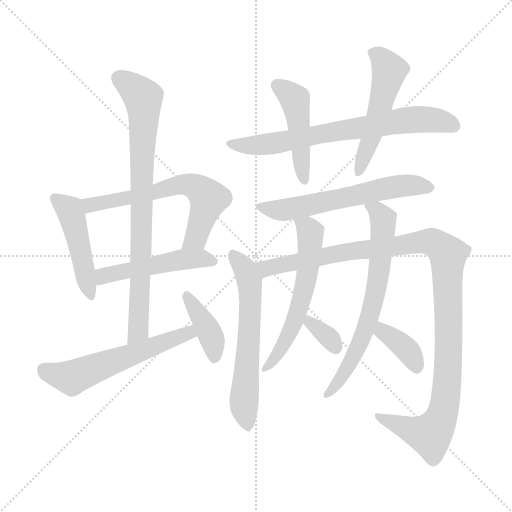
t = 0.00 s
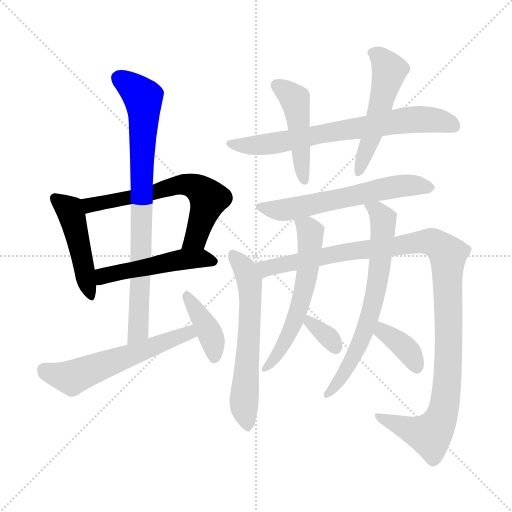
t = 2.32 s
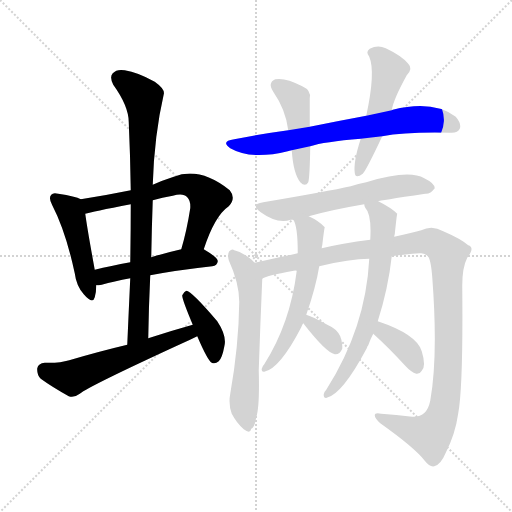
t = 4.65 s
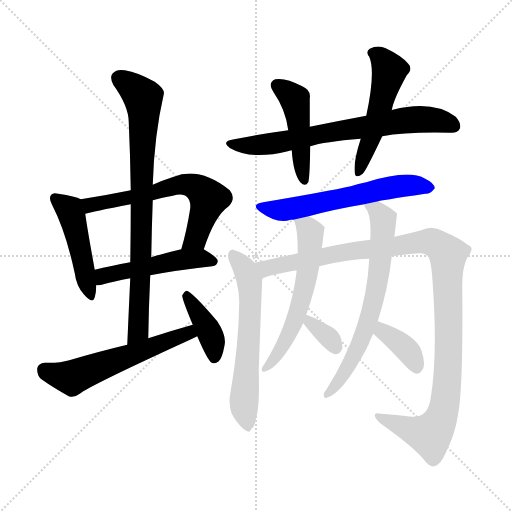
t = 6.97 s
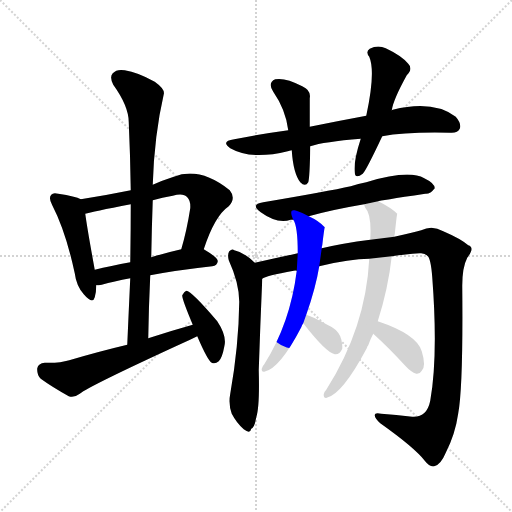
t = 9.29 s
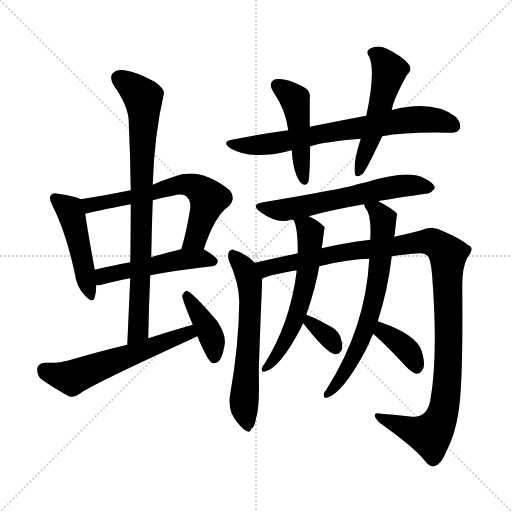
t = 11.61 s

The animated SVG that drew these frames (rendered in a browser with its animation timeline set to each time). Animation: 16 CSS @keyframes rules; one cycle of 11.61 s.

<svg version="1.1" viewBox="0 0 1024 1024" xmlns="http://www.w3.org/2000/svg">
  <g stroke="lightgray" stroke-dasharray="1,1" stroke-width="1" transform="scale(4, 4)">
    <line x1="0" y1="0" x2="256" y2="256"></line>
    <line x1="256" y1="0" x2="0" y2="256"></line>
    <line x1="128" y1="0" x2="128" y2="256"></line>
    <line x1="0" y1="128" x2="256" y2="128"></line>
  </g>
<g transform="scale(1, -1) translate(0, -900)">
   <style type="text/css">
    @keyframes keyframes0 {
      from {
       stroke: blue;
       stroke-dashoffset: 466;
       stroke-width: 128;
       }
       60% {
       animation-timing-function: step-end;
       stroke: blue;
       stroke-dashoffset: 0;
       stroke-width: 128;
       }
       to {
       stroke: black;
       stroke-width: 1024;
       }
       }
       #make-me-a-hanzi-animation-0 {
         animation: keyframes0 0.629232s both;
         animation-delay: 0.000000s;
         animation-timing-function: linear;
       }
    @keyframes keyframes1 {
      from {
       stroke: blue;
       stroke-dashoffset: 630;
       stroke-width: 128;
       }
       67% {
       animation-timing-function: step-end;
       stroke: blue;
       stroke-dashoffset: 0;
       stroke-width: 128;
       }
       to {
       stroke: black;
       stroke-width: 1024;
       }
       }
       #make-me-a-hanzi-animation-1 {
         animation: keyframes1 0.762695s both;
         animation-delay: 0.629232s;
         animation-timing-function: linear;
       }
    @keyframes keyframes2 {
      from {
       stroke: blue;
       stroke-dashoffset: 494;
       stroke-width: 128;
       }
       62% {
       animation-timing-function: step-end;
       stroke: blue;
       stroke-dashoffset: 0;
       stroke-width: 128;
       }
       to {
       stroke: black;
       stroke-width: 1024;
       }
       }
       #make-me-a-hanzi-animation-2 {
         animation: keyframes2 0.652018s both;
         animation-delay: 1.391927s;
         animation-timing-function: linear;
       }
    @keyframes keyframes3 {
      from {
       stroke: blue;
       stroke-dashoffset: 811;
       stroke-width: 128;
       }
       73% {
       animation-timing-function: step-end;
       stroke: blue;
       stroke-dashoffset: 0;
       stroke-width: 128;
       }
       to {
       stroke: black;
       stroke-width: 1024;
       }
       }
       #make-me-a-hanzi-animation-3 {
         animation: keyframes3 0.909993s both;
         animation-delay: 2.043945s;
         animation-timing-function: linear;
       }
    @keyframes keyframes4 {
      from {
       stroke: blue;
       stroke-dashoffset: 572;
       stroke-width: 128;
       }
       65% {
       animation-timing-function: step-end;
       stroke: blue;
       stroke-dashoffset: 0;
       stroke-width: 128;
       }
       to {
       stroke: black;
       stroke-width: 1024;
       }
       }
       #make-me-a-hanzi-animation-4 {
         animation: keyframes4 0.715495s both;
         animation-delay: 2.953939s;
         animation-timing-function: linear;
       }
    @keyframes keyframes5 {
      from {
       stroke: blue;
       stroke-dashoffset: 397;
       stroke-width: 128;
       }
       56% {
       animation-timing-function: step-end;
       stroke: blue;
       stroke-dashoffset: 0;
       stroke-width: 128;
       }
       to {
       stroke: black;
       stroke-width: 1024;
       }
       }
       #make-me-a-hanzi-animation-5 {
         animation: keyframes5 0.573079s both;
         animation-delay: 3.669434s;
         animation-timing-function: linear;
       }
    @keyframes keyframes6 {
      from {
       stroke: blue;
       stroke-dashoffset: 707;
       stroke-width: 128;
       }
       70% {
       animation-timing-function: step-end;
       stroke: blue;
       stroke-dashoffset: 0;
       stroke-width: 128;
       }
       to {
       stroke: black;
       stroke-width: 1024;
       }
       }
       #make-me-a-hanzi-animation-6 {
         animation: keyframes6 0.825358s both;
         animation-delay: 4.242513s;
         animation-timing-function: linear;
       }
    @keyframes keyframes7 {
      from {
       stroke: blue;
       stroke-dashoffset: 462;
       stroke-width: 128;
       }
       60% {
       animation-timing-function: step-end;
       stroke: blue;
       stroke-dashoffset: 0;
       stroke-width: 128;
       }
       to {
       stroke: black;
       stroke-width: 1024;
       }
       }
       #make-me-a-hanzi-animation-7 {
         animation: keyframes7 0.625977s both;
         animation-delay: 5.067871s;
         animation-timing-function: linear;
       }
    @keyframes keyframes8 {
      from {
       stroke: blue;
       stroke-dashoffset: 520;
       stroke-width: 128;
       }
       63% {
       animation-timing-function: step-end;
       stroke: blue;
       stroke-dashoffset: 0;
       stroke-width: 128;
       }
       to {
       stroke: black;
       stroke-width: 1024;
       }
       }
       #make-me-a-hanzi-animation-8 {
         animation: keyframes8 0.673177s both;
         animation-delay: 5.693848s;
         animation-timing-function: linear;
       }
    @keyframes keyframes9 {
      from {
       stroke: blue;
       stroke-dashoffset: 600;
       stroke-width: 128;
       }
       66% {
       animation-timing-function: step-end;
       stroke: blue;
       stroke-dashoffset: 0;
       stroke-width: 128;
       }
       to {
       stroke: black;
       stroke-width: 1024;
       }
       }
       #make-me-a-hanzi-animation-9 {
         animation: keyframes9 0.738281s both;
         animation-delay: 6.367025s;
         animation-timing-function: linear;
       }
    @keyframes keyframes10 {
      from {
       stroke: blue;
       stroke-dashoffset: 604;
       stroke-width: 128;
       }
       66% {
       animation-timing-function: step-end;
       stroke: blue;
       stroke-dashoffset: 0;
       stroke-width: 128;
       }
       to {
       stroke: black;
       stroke-width: 1024;
       }
       }
       #make-me-a-hanzi-animation-10 {
         animation: keyframes10 0.741536s both;
         animation-delay: 7.105306s;
         animation-timing-function: linear;
       }
    @keyframes keyframes11 {
      from {
       stroke: blue;
       stroke-dashoffset: 1129;
       stroke-width: 128;
       }
       79% {
       animation-timing-function: step-end;
       stroke: blue;
       stroke-dashoffset: 0;
       stroke-width: 128;
       }
       to {
       stroke: black;
       stroke-width: 1024;
       }
       }
       #make-me-a-hanzi-animation-11 {
         animation: keyframes11 1.168783s both;
         animation-delay: 7.846842s;
         animation-timing-function: linear;
       }
    @keyframes keyframes12 {
      from {
       stroke: blue;
       stroke-dashoffset: 585;
       stroke-width: 128;
       }
       66% {
       animation-timing-function: step-end;
       stroke: blue;
       stroke-dashoffset: 0;
       stroke-width: 128;
       }
       to {
       stroke: black;
       stroke-width: 1024;
       }
       }
       #make-me-a-hanzi-animation-12 {
         animation: keyframes12 0.726074s both;
         animation-delay: 9.015625s;
         animation-timing-function: linear;
       }
    @keyframes keyframes13 {
      from {
       stroke: blue;
       stroke-dashoffset: 339;
       stroke-width: 128;
       }
       52% {
       animation-timing-function: step-end;
       stroke: blue;
       stroke-dashoffset: 0;
       stroke-width: 128;
       }
       to {
       stroke: black;
       stroke-width: 1024;
       }
       }
       #make-me-a-hanzi-animation-13 {
         animation: keyframes13 0.525879s both;
         animation-delay: 9.741699s;
         animation-timing-function: linear;
       }
    @keyframes keyframes14 {
      from {
       stroke: blue;
       stroke-dashoffset: 672;
       stroke-width: 128;
       }
       69% {
       animation-timing-function: step-end;
       stroke: blue;
       stroke-dashoffset: 0;
       stroke-width: 128;
       }
       to {
       stroke: black;
       stroke-width: 1024;
       }
       }
       #make-me-a-hanzi-animation-14 {
         animation: keyframes14 0.796875s both;
         animation-delay: 10.267578s;
         animation-timing-function: linear;
       }
    @keyframes keyframes15 {
      from {
       stroke: blue;
       stroke-dashoffset: 367;
       stroke-width: 128;
       }
       54% {
       animation-timing-function: step-end;
       stroke: blue;
       stroke-dashoffset: 0;
       stroke-width: 128;
       }
       to {
       stroke: black;
       stroke-width: 1024;
       }
       }
       #make-me-a-hanzi-animation-15 {
         animation: keyframes15 0.548665s both;
         animation-delay: 11.064453s;
         animation-timing-function: linear;
       }
</style>
<path d="M 161.5 501.5 Q 151.5 507.5 116.5 512.5 Q 106.5 515.5 102.5 510.5 Q 96.5 504.5 104.5 489.5 Q 131.5 437.5 149.5 353.5 Q 152.5 328.5 167.5 311.5 Q 185.5 290.5 189.5 305.5 Q 192.5 315.5 192.5 329.5 L 189.5 360.5 Q 174.5 442.5 170.5 472.5 C 166.5 499.5 166.5 499.5 161.5 501.5 Z" fill="lightgray"></path> 
<path d="M 407.5 401.5 Q 429.5 468.5 457.5 487.5 Q 472.5 503.5 459.5 519.5 Q 399.5 567.5 347.5 546.5 Q 325.5 539.5 305.5 530.5 L 261.5 519.5 Q 212.5 509.5 161.5 501.5 C 131.5 496.5 141.5 465.5 170.5 472.5 Q 183.5 476.5 261.5 491.5 L 305.5 499.5 Q 324.5 505.5 345.5 508.5 Q 366.5 514.5 374.5 505.5 Q 381.5 498.5 380.5 483.5 Q 373.5 438.5 362.5 401.5 C 354.5 372.5 397.5 373.5 407.5 401.5 Z" fill="lightgray"></path> 
<path d="M 300.5 349.5 Q 352.5 359.5 424.5 367.5 Q 434.5 368.5 435.5 377.5 Q 436.5 384.5 407.5 401.5 C 395.5 409.5 391.5 408.5 362.5 401.5 Q 331.5 394.5 302.5 385.5 L 260.5 375.5 Q 221.5 368.5 189.5 360.5 C 160.5 353.5 162.5 327.5 192.5 329.5 Q 196.5 329.5 203.5 330.5 Q 227.5 337.5 260.5 343.5 L 300.5 349.5 Z" fill="lightgray"></path> 
<path d="M 296.5 223.5 Q 297.5 287.5 300.5 349.5 L 302.5 385.5 Q 303.5 443.5 305.5 499.5 L 305.5 530.5 Q 308.5 629.5 327.5 711.5 Q 330.5 721.5 309.5 736.5 Q 275.5 755.5 249.5 759.5 Q 233.5 762.5 225.5 753.5 Q 218.5 746.5 226.5 730.5 Q 257.5 687.5 257.5 655.5 Q 260.5 589.5 261.5 519.5 L 261.5 491.5 Q 261.5 436.5 260.5 375.5 L 260.5 343.5 Q 257.5 279.5 254.5 210.5 C 253.5 180.5 295.5 193.5 296.5 223.5 Z" fill="lightgray"></path> 
<path d="M 385.5 250.5 Q 342.5 238.5 296.5 223.5 L 254.5 210.5 Q 199.5 197.5 138.5 179.5 Q 119.5 173.5 89.5 174.5 Q 76.5 173.5 74.5 163.5 Q 73.5 150.5 81.5 142.5 Q 103.5 126.5 137.5 107.5 Q 147.5 103.5 159.5 112.5 Q 177.5 127.5 362.5 212.5 Q 378.5 219.5 394.5 227.5 C 421.5 240.5 414.5 258.5 385.5 250.5 Z" fill="lightgray"></path> 
<path d="M 394.5 227.5 Q 415.5 178.5 423.5 174.5 Q 430.5 171.5 437.5 177.5 Q 444.5 184.5 448.5 206.5 Q 454.5 227.5 434.5 257.5 Q 383.5 317.5 372.5 318.5 Q 368.5 317.5 364.5 309.5 Q 363.5 302.5 385.5 250.5 L 394.5 227.5 Z" fill="lightgray"></path> 
<path d="M 620.5 607.5 Q 647.5 616.5 721.5 622.5 L 764.5 627.5 Q 812.5 636.5 900.5 634.5 Q 915.5 633.5 919.5 642.5 Q 923.5 652.5 911.5 666.5 Q 866.5 700.5 785.5 680.5 Q 784.5 680.5 783.5 679.5 L 732.5 668.5 Q 678.5 658.5 619.5 646.5 L 576.5 639.5 Q 524.5 632.5 468.5 621.5 Q 440.5 617.5 460.5 603.5 Q 502.5 579.5 575.5 597.5 Q 578.5 598.5 583.5 599.5 L 620.5 607.5 Z" fill="lightgray"></path> 
<path d="M 583.5 599.5 Q 586.5 553.5 600.5 535.5 Q 610.5 525.5 616.5 535.5 Q 619.5 544.5 620.5 607.5 L 619.5 646.5 Q 619.5 677.5 619.5 703.5 Q 622.5 719.5 604.5 727.5 Q 570.5 745.5 550.5 741.5 Q 534.5 734.5 546.5 716.5 Q 571.5 680.5 576.5 639.5 L 583.5 599.5 Z" fill="lightgray"></path> 
<path d="M 721.5 622.5 Q 706.5 576.5 709.5 554.5 Q 710.5 541.5 725.5 552.5 Q 732.5 559.5 764.5 627.5 L 783.5 679.5 Q 786.5 700.5 813.5 749.5 Q 826.5 762.5 816.5 772.5 Q 803.5 788.5 771.5 803.5 Q 755.5 810.5 739.5 802.5 Q 730.5 796.5 738.5 786.5 Q 751.5 756.5 732.5 668.5 L 721.5 622.5 Z" fill="lightgray"></path> 
<path d="M 756.5 497.5 Q 756.5 498.5 850.5 512.5 Q 860.5 511.5 869.5 523.5 Q 869.5 533.5 848.5 543.5 Q 817.5 561.5 732.5 535.5 Q 716.5 532.5 701.5 527.5 Q 656.5 517.5 526.5 495.5 Q 499.5 491.5 521.5 475.5 Q 554.5 451.5 581.5 460.5 L 586.5 460.5 L 617.5 467.5 Q 663.5 480.5 728.5 491.5 L 756.5 497.5 Z" fill="lightgray"></path> 
<path d="M 509.5 374.5 Q 488.5 395.5 468.5 399.5 Q 464.5 403.5 458.5 397.5 Q 454.5 391.5 457.5 379.5 Q 478.5 333.5 478.5 296.5 Q 477.5 208.5 460.5 112.5 Q 456.5 91.5 463.5 72.5 Q 473.5 53.5 487.5 41.5 Q 500.5 31.5 502.5 42.5 Q 509.5 45.5 512.5 65.5 Q 519.5 86.5 517.5 159.5 Q 520.5 250.5 524.5 342.5 C 525.5 360.5 525.5 360.5 509.5 374.5 Z" fill="lightgray"></path> 
<path d="M 783.5 387.5 Q 807.5 391.5 839.5 393.5 Q 849.5 394.5 854.5 388.5 Q 861.5 384.5 864.5 345.5 Q 876.5 188.5 860.5 98.5 Q 853.5 64.5 824.5 66.5 Q 791.5 70.5 762.5 72.5 Q 749.5 75.5 749.5 69.5 Q 749.5 63.5 760.5 53.5 Q 829.5 4.5 849.5 -21.5 Q 859.5 -34.5 868.5 -32.5 Q 881.5 -29.5 891.5 -5.5 Q 910.5 31.5 916.5 73.5 Q 926.5 128.5 924.5 328.5 Q 924.5 365.5 934.5 384.5 Q 950.5 405.5 936.5 409.5 Q 921.5 422.5 886.5 437.5 Q 864.5 450.5 842.5 439.5 Q 826.5 435.5 788.5 426.5 L 740.5 420.5 Q 685.5 413.5 643.5 403.5 L 595.5 393.5 Q 549.5 383.5 509.5 374.5 C 480.5 367.5 496.5 332.5 524.5 342.5 Q 530.5 348.5 587.5 358.5 Q 590.5 359.5 593.5 358.5 L 638.5 367.5 Q 699.5 382.5 738.5 382.5 L 783.5 387.5 Z" fill="lightgray"></path> 
<path d="M 586.5 460.5 Q 595.5 448.5 595.5 393.5 L 593.5 358.5 Q 580.5 253.5 528.5 171.5 Q 524.5 167.5 523.5 162.5 Q 522.5 155.5 528.5 156.5 Q 559.5 162.5 602.5 245.5 Q 603.5 249.5 606.5 253.5 L 612.5 270.5 Q 631.5 324.5 638.5 367.5 L 643.5 403.5 Q 643.5 407.5 644.5 409.5 Q 648.5 443.5 649.5 445.5 Q 637.5 458.5 617.5 467.5 C 590.5 480.5 574.5 488.5 586.5 460.5 Z" fill="lightgray"></path> 
<path d="M 606.5 253.5 Q 651.5 195.5 669.5 191.5 Q 679.5 190.5 684.5 202.5 Q 685.5 212.5 680.5 227.5 Q 673.5 242.5 654.5 250.5 Q 626.5 266.5 612.5 270.5 C 586.5 278.5 588.5 277.5 606.5 253.5 Z" fill="lightgray"></path> 
<path d="M 755.5 257.5 Q 776.5 323.5 783.5 387.5 L 788.5 426.5 Q 788.5 429.5 789.5 431.5 Q 793.5 470.5 794.5 472.5 Q 782.5 484.5 756.5 497.5 C 729.5 511.5 715.5 518.5 728.5 491.5 Q 728.5 488.5 730.5 484.5 Q 743.5 471.5 740.5 420.5 L 738.5 382.5 Q 731.5 244.5 652.5 120.5 Q 648.5 116.5 647.5 111.5 Q 646.5 102.5 653.5 104.5 Q 684.5 111.5 733.5 203.5 Q 734.5 207.5 736.5 209.5 Q 740.5 221.5 746.5 232.5 L 755.5 257.5 Z" fill="lightgray"></path> 
<path d="M 746.5 232.5 Q 776.5 205.5 810.5 168.5 Q 822.5 155.5 832.5 152.5 Q 839.5 151.5 843.5 158.5 Q 852.5 167.5 843.5 197.5 Q 833.5 231.5 755.5 257.5 C 727.5 267.5 724.5 252.5 746.5 232.5 Z" fill="lightgray"></path> 
      <clipPath id="make-me-a-hanzi-clip-0">
      <path d="M 161.5 501.5 Q 151.5 507.5 116.5 512.5 Q 106.5 515.5 102.5 510.5 Q 96.5 504.5 104.5 489.5 Q 131.5 437.5 149.5 353.5 Q 152.5 328.5 167.5 311.5 Q 185.5 290.5 189.5 305.5 Q 192.5 315.5 192.5 329.5 L 189.5 360.5 Q 174.5 442.5 170.5 472.5 C 166.5 499.5 166.5 499.5 161.5 501.5 Z" fill="lightgray"></path>
      </clipPath>
      <path clip-path="url(#make-me-a-hanzi-clip-0)" d="M 110.5 503.5 L 142.5 471.5 L 179.5 310.5 " fill="none" id="make-me-a-hanzi-animation-0" stroke-dasharray="338 676" stroke-linecap="round"></path>

      <clipPath id="make-me-a-hanzi-clip-1">
      <path d="M 407.5 401.5 Q 429.5 468.5 457.5 487.5 Q 472.5 503.5 459.5 519.5 Q 399.5 567.5 347.5 546.5 Q 325.5 539.5 305.5 530.5 L 261.5 519.5 Q 212.5 509.5 161.5 501.5 C 131.5 496.5 141.5 465.5 170.5 472.5 Q 183.5 476.5 261.5 491.5 L 305.5 499.5 Q 324.5 505.5 345.5 508.5 Q 366.5 514.5 374.5 505.5 Q 381.5 498.5 380.5 483.5 Q 373.5 438.5 362.5 401.5 C 354.5 372.5 397.5 373.5 407.5 401.5 Z" fill="lightgray"></path>
      </clipPath>
      <path clip-path="url(#make-me-a-hanzi-clip-1)" d="M 169.5 496.5 L 180.5 489.5 L 247.5 500.5 L 359.5 530.5 L 390.5 526.5 L 417.5 502.5 L 391.5 424.5 L 370.5 406.5 " fill="none" id="make-me-a-hanzi-animation-1" stroke-dasharray="502 1004" stroke-linecap="round"></path>

      <clipPath id="make-me-a-hanzi-clip-2">
      <path d="M 300.5 349.5 Q 352.5 359.5 424.5 367.5 Q 434.5 368.5 435.5 377.5 Q 436.5 384.5 407.5 401.5 C 395.5 409.5 391.5 408.5 362.5 401.5 Q 331.5 394.5 302.5 385.5 L 260.5 375.5 Q 221.5 368.5 189.5 360.5 C 160.5 353.5 162.5 327.5 192.5 329.5 Q 196.5 329.5 203.5 330.5 Q 227.5 337.5 260.5 343.5 L 300.5 349.5 Z" fill="lightgray"></path>
      </clipPath>
      <path clip-path="url(#make-me-a-hanzi-clip-2)" d="M 197.5 337.5 L 212.5 350.5 L 359.5 380.5 L 407.5 383.5 L 426.5 376.5 " fill="none" id="make-me-a-hanzi-animation-2" stroke-dasharray="366 732" stroke-linecap="round"></path>

      <clipPath id="make-me-a-hanzi-clip-3">
      <path d="M 296.5 223.5 Q 297.5 287.5 300.5 349.5 L 302.5 385.5 Q 303.5 443.5 305.5 499.5 L 305.5 530.5 Q 308.5 629.5 327.5 711.5 Q 330.5 721.5 309.5 736.5 Q 275.5 755.5 249.5 759.5 Q 233.5 762.5 225.5 753.5 Q 218.5 746.5 226.5 730.5 Q 257.5 687.5 257.5 655.5 Q 260.5 589.5 261.5 519.5 L 261.5 491.5 Q 261.5 436.5 260.5 375.5 L 260.5 343.5 Q 257.5 279.5 254.5 210.5 C 253.5 180.5 295.5 193.5 296.5 223.5 Z" fill="lightgray"></path>
      </clipPath>
      <path clip-path="url(#make-me-a-hanzi-clip-3)" d="M 238.5 743.5 L 285.5 705.5 L 287.5 679.5 L 276.5 238.5 L 259.5 217.5 " fill="none" id="make-me-a-hanzi-animation-3" stroke-dasharray="683 1366" stroke-linecap="round"></path>

      <clipPath id="make-me-a-hanzi-clip-4">
      <path d="M 385.5 250.5 Q 342.5 238.5 296.5 223.5 L 254.5 210.5 Q 199.5 197.5 138.5 179.5 Q 119.5 173.5 89.5 174.5 Q 76.5 173.5 74.5 163.5 Q 73.5 150.5 81.5 142.5 Q 103.5 126.5 137.5 107.5 Q 147.5 103.5 159.5 112.5 Q 177.5 127.5 362.5 212.5 Q 378.5 219.5 394.5 227.5 C 421.5 240.5 414.5 258.5 385.5 250.5 Z" fill="lightgray"></path>
      </clipPath>
      <path clip-path="url(#make-me-a-hanzi-clip-4)" d="M 88.5 160.5 L 146.5 145.5 L 367.5 231.5 L 386.5 230.5 " fill="none" id="make-me-a-hanzi-animation-4" stroke-dasharray="444 888" stroke-linecap="round"></path>

      <clipPath id="make-me-a-hanzi-clip-5">
      <path d="M 394.5 227.5 Q 415.5 178.5 423.5 174.5 Q 430.5 171.5 437.5 177.5 Q 444.5 184.5 448.5 206.5 Q 454.5 227.5 434.5 257.5 Q 383.5 317.5 372.5 318.5 Q 368.5 317.5 364.5 309.5 Q 363.5 302.5 385.5 250.5 L 394.5 227.5 Z" fill="lightgray"></path>
      </clipPath>
      <path clip-path="url(#make-me-a-hanzi-clip-5)" d="M 372.5 310.5 L 417.5 238.5 L 426.5 214.5 L 428.5 184.5 " fill="none" id="make-me-a-hanzi-animation-5" stroke-dasharray="269 538" stroke-linecap="round"></path>

      <clipPath id="make-me-a-hanzi-clip-6">
      <path d="M 620.5 607.5 Q 647.5 616.5 721.5 622.5 L 764.5 627.5 Q 812.5 636.5 900.5 634.5 Q 915.5 633.5 919.5 642.5 Q 923.5 652.5 911.5 666.5 Q 866.5 700.5 785.5 680.5 Q 784.5 680.5 783.5 679.5 L 732.5 668.5 Q 678.5 658.5 619.5 646.5 L 576.5 639.5 Q 524.5 632.5 468.5 621.5 Q 440.5 617.5 460.5 603.5 Q 502.5 579.5 575.5 597.5 Q 578.5 598.5 583.5 599.5 L 620.5 607.5 Z" fill="lightgray"></path>
      </clipPath>
      <path clip-path="url(#make-me-a-hanzi-clip-6)" d="M 462.5 613.5 L 531.5 610.5 L 817.5 660.5 L 884.5 657.5 L 907.5 648.5 " fill="none" id="make-me-a-hanzi-animation-6" stroke-dasharray="579 1158" stroke-linecap="round"></path>

      <clipPath id="make-me-a-hanzi-clip-7">
      <path d="M 583.5 599.5 Q 586.5 553.5 600.5 535.5 Q 610.5 525.5 616.5 535.5 Q 619.5 544.5 620.5 607.5 L 619.5 646.5 Q 619.5 677.5 619.5 703.5 Q 622.5 719.5 604.5 727.5 Q 570.5 745.5 550.5 741.5 Q 534.5 734.5 546.5 716.5 Q 571.5 680.5 576.5 639.5 L 583.5 599.5 Z" fill="lightgray"></path>
      </clipPath>
      <path clip-path="url(#make-me-a-hanzi-clip-7)" d="M 555.5 727.5 L 589.5 701.5 L 608.5 539.5 " fill="none" id="make-me-a-hanzi-animation-7" stroke-dasharray="334 668" stroke-linecap="round"></path>

      <clipPath id="make-me-a-hanzi-clip-8">
      <path d="M 721.5 622.5 Q 706.5 576.5 709.5 554.5 Q 710.5 541.5 725.5 552.5 Q 732.5 559.5 764.5 627.5 L 783.5 679.5 Q 786.5 700.5 813.5 749.5 Q 826.5 762.5 816.5 772.5 Q 803.5 788.5 771.5 803.5 Q 755.5 810.5 739.5 802.5 Q 730.5 796.5 738.5 786.5 Q 751.5 756.5 732.5 668.5 L 721.5 622.5 Z" fill="lightgray"></path>
      </clipPath>
      <path clip-path="url(#make-me-a-hanzi-clip-8)" d="M 744.5 794.5 L 760.5 785.5 L 778.5 756.5 L 743.5 624.5 L 717.5 554.5 " fill="none" id="make-me-a-hanzi-animation-8" stroke-dasharray="392 784" stroke-linecap="round"></path>

      <clipPath id="make-me-a-hanzi-clip-9">
      <path d="M 756.5 497.5 Q 756.5 498.5 850.5 512.5 Q 860.5 511.5 869.5 523.5 Q 869.5 533.5 848.5 543.5 Q 817.5 561.5 732.5 535.5 Q 716.5 532.5 701.5 527.5 Q 656.5 517.5 526.5 495.5 Q 499.5 491.5 521.5 475.5 Q 554.5 451.5 581.5 460.5 L 586.5 460.5 L 617.5 467.5 Q 663.5 480.5 728.5 491.5 L 756.5 497.5 Z" fill="lightgray"></path>
      </clipPath>
      <path clip-path="url(#make-me-a-hanzi-clip-9)" d="M 521.5 486.5 L 570.5 480.5 L 784.5 525.5 L 821.5 529.5 L 859.5 524.5 " fill="none" id="make-me-a-hanzi-animation-9" stroke-dasharray="472 944" stroke-linecap="round"></path>

      <clipPath id="make-me-a-hanzi-clip-10">
      <path d="M 509.5 374.5 Q 488.5 395.5 468.5 399.5 Q 464.5 403.5 458.5 397.5 Q 454.5 391.5 457.5 379.5 Q 478.5 333.5 478.5 296.5 Q 477.5 208.5 460.5 112.5 Q 456.5 91.5 463.5 72.5 Q 473.5 53.5 487.5 41.5 Q 500.5 31.5 502.5 42.5 Q 509.5 45.5 512.5 65.5 Q 519.5 86.5 517.5 159.5 Q 520.5 250.5 524.5 342.5 C 525.5 360.5 525.5 360.5 509.5 374.5 Z" fill="lightgray"></path>
      </clipPath>
      <path clip-path="url(#make-me-a-hanzi-clip-10)" d="M 464.5 391.5 L 491.5 359.5 L 499.5 334.5 L 488.5 102.5 L 494.5 55.5 " fill="none" id="make-me-a-hanzi-animation-10" stroke-dasharray="476 952" stroke-linecap="round"></path>

      <clipPath id="make-me-a-hanzi-clip-11">
      <path d="M 783.5 387.5 Q 807.5 391.5 839.5 393.5 Q 849.5 394.5 854.5 388.5 Q 861.5 384.5 864.5 345.5 Q 876.5 188.5 860.5 98.5 Q 853.5 64.5 824.5 66.5 Q 791.5 70.5 762.5 72.5 Q 749.5 75.5 749.5 69.5 Q 749.5 63.5 760.5 53.5 Q 829.5 4.5 849.5 -21.5 Q 859.5 -34.5 868.5 -32.5 Q 881.5 -29.5 891.5 -5.5 Q 910.5 31.5 916.5 73.5 Q 926.5 128.5 924.5 328.5 Q 924.5 365.5 934.5 384.5 Q 950.5 405.5 936.5 409.5 Q 921.5 422.5 886.5 437.5 Q 864.5 450.5 842.5 439.5 Q 826.5 435.5 788.5 426.5 L 740.5 420.5 Q 685.5 413.5 643.5 403.5 L 595.5 393.5 Q 549.5 383.5 509.5 374.5 C 480.5 367.5 496.5 332.5 524.5 342.5 Q 530.5 348.5 587.5 358.5 Q 590.5 359.5 593.5 358.5 L 638.5 367.5 Q 699.5 382.5 738.5 382.5 L 783.5 387.5 Z" fill="lightgray"></path>
      </clipPath>
      <path clip-path="url(#make-me-a-hanzi-clip-11)" d="M 523.5 348.5 L 533.5 364.5 L 665.5 391.5 L 818.5 413.5 L 868.5 414.5 L 893.5 394.5 L 897.5 190.5 L 884.5 71.5 L 860.5 30.5 L 775.5 56.5 L 756.5 68.5 " fill="none" id="make-me-a-hanzi-animation-11" stroke-dasharray="1001 2002" stroke-linecap="round"></path>

      <clipPath id="make-me-a-hanzi-clip-12">
      <path d="M 586.5 460.5 Q 595.5 448.5 595.5 393.5 L 593.5 358.5 Q 580.5 253.5 528.5 171.5 Q 524.5 167.5 523.5 162.5 Q 522.5 155.5 528.5 156.5 Q 559.5 162.5 602.5 245.5 Q 603.5 249.5 606.5 253.5 L 612.5 270.5 Q 631.5 324.5 638.5 367.5 L 643.5 403.5 Q 643.5 407.5 644.5 409.5 Q 648.5 443.5 649.5 445.5 Q 637.5 458.5 617.5 467.5 C 590.5 480.5 574.5 488.5 586.5 460.5 Z" fill="lightgray"></path>
      </clipPath>
      <path clip-path="url(#make-me-a-hanzi-clip-12)" d="M 594.5 460.5 L 620.5 435.5 L 609.5 326.5 L 584.5 242.5 L 566.5 208.5 L 530.5 163.5 " fill="none" id="make-me-a-hanzi-animation-12" stroke-dasharray="457 914" stroke-linecap="round"></path>

      <clipPath id="make-me-a-hanzi-clip-13">
      <path d="M 606.5 253.5 Q 651.5 195.5 669.5 191.5 Q 679.5 190.5 684.5 202.5 Q 685.5 212.5 680.5 227.5 Q 673.5 242.5 654.5 250.5 Q 626.5 266.5 612.5 270.5 C 586.5 278.5 588.5 277.5 606.5 253.5 Z" fill="lightgray"></path>
      </clipPath>
      <path clip-path="url(#make-me-a-hanzi-clip-13)" d="M 616.5 264.5 L 619.5 253.5 L 657.5 225.5 L 670.5 204.5 " fill="none" id="make-me-a-hanzi-animation-13" stroke-dasharray="211 422" stroke-linecap="round"></path>

      <clipPath id="make-me-a-hanzi-clip-14">
      <path d="M 755.5 257.5 Q 776.5 323.5 783.5 387.5 L 788.5 426.5 Q 788.5 429.5 789.5 431.5 Q 793.5 470.5 794.5 472.5 Q 782.5 484.5 756.5 497.5 C 729.5 511.5 715.5 518.5 728.5 491.5 Q 728.5 488.5 730.5 484.5 Q 743.5 471.5 740.5 420.5 L 738.5 382.5 Q 731.5 244.5 652.5 120.5 Q 648.5 116.5 647.5 111.5 Q 646.5 102.5 653.5 104.5 Q 684.5 111.5 733.5 203.5 Q 734.5 207.5 736.5 209.5 Q 740.5 221.5 746.5 232.5 L 755.5 257.5 Z" fill="lightgray"></path>
      </clipPath>
      <path clip-path="url(#make-me-a-hanzi-clip-14)" d="M 736.5 489.5 L 755.5 477.5 L 766.5 461.5 L 761.5 382.5 L 744.5 284.5 L 715.5 199.5 L 684.5 147.5 L 655.5 112.5 " fill="none" id="make-me-a-hanzi-animation-14" stroke-dasharray="544 1088" stroke-linecap="round"></path>

      <clipPath id="make-me-a-hanzi-clip-15">
      <path d="M 746.5 232.5 Q 776.5 205.5 810.5 168.5 Q 822.5 155.5 832.5 152.5 Q 839.5 151.5 843.5 158.5 Q 852.5 167.5 843.5 197.5 Q 833.5 231.5 755.5 257.5 C 727.5 267.5 724.5 252.5 746.5 232.5 Z" fill="lightgray"></path>
      </clipPath>
      <path clip-path="url(#make-me-a-hanzi-clip-15)" d="M 763.5 247.5 L 765.5 237.5 L 816.5 197.5 L 832.5 165.5 " fill="none" id="make-me-a-hanzi-animation-15" stroke-dasharray="239 478" stroke-linecap="round"></path>

</g>
</svg>
